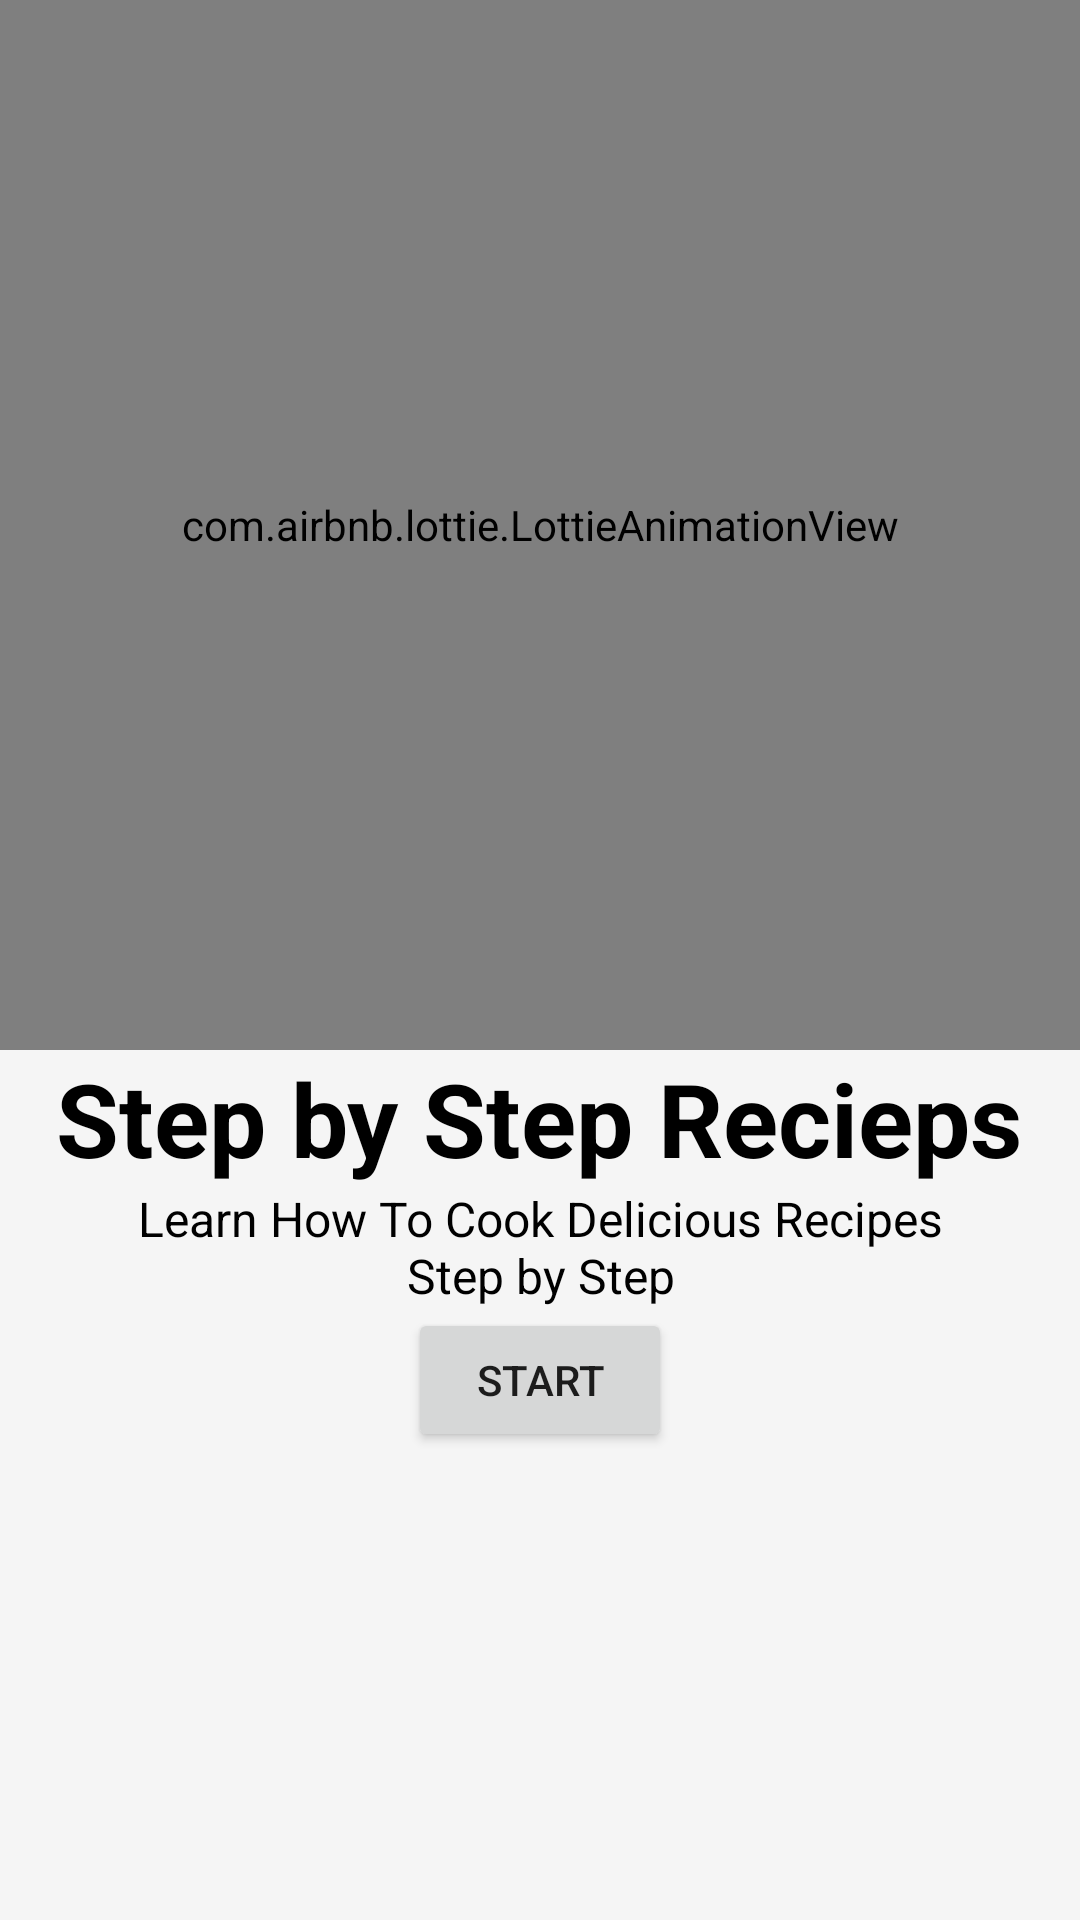

Here is an Android app screen rendered from its layout file. Give the layout XML and the strings, colors and styles it references.
<!-- AndroidManifest.xml: application theme Theme.FoodPlanner -->
<!-- res/layout/fragment_third_screen.xml -->
<?xml version="1.0" encoding="utf-8"?>
<androidx.constraintlayout.widget.ConstraintLayout xmlns:android="http://schemas.android.com/apk/res/android"
    xmlns:app="http://schemas.android.com/apk/res-auto"
    xmlns:tools="http://schemas.android.com/tools"
    android:layout_width="match_parent"
    android:layout_height="match_parent"
    android:background="@color/neutral"
    tools:context=".onboarding.view.screens.ThirdScreenFragment">

    <LinearLayout
        android:layout_width="match_parent"
        android:layout_height="match_parent"
        android:orientation="vertical"
        app:layout_constraintBottom_toBottomOf="parent"
        app:layout_constraintEnd_toEndOf="parent"
        app:layout_constraintHorizontal_bias="0.526"
        app:layout_constraintStart_toStartOf="parent"
        app:layout_constraintTop_toBottomOf="@+id/animation_view"
        app:layout_constraintVertical_bias="0.0">

        <com.airbnb.lottie.LottieAnimationView
            android:id="@+id/animation_view"
            android:layout_width="match_parent"
            android:layout_height="350dp"
            app:lottie_autoPlay="true"
            app:lottie_loop="true"
            app:lottie_rawRes="@raw/step_by_step" />

        <TextView
            android:id="@+id/textView11"
            android:layout_width="wrap_content"
            android:layout_height="wrap_content"
            android:layout_gravity="center"
            android:gravity="center_horizontal|center_vertical"
            android:text="@string/stepbystep"
            android:textColor="@color/black"
            android:textSize="34sp"
            android:textStyle="bold" />

        <TextView
            android:id="@+id/textView"
            android:layout_width="wrap_content"
            android:layout_height="wrap_content"
            android:layout_gravity="center"
            android:paddingStart="30dp"
            android:paddingEnd="30dp"
            android:text="@string/StepsDetails"
            android:textAlignment="center"
            android:textColor="@color/black"
            android:textSize="16sp" />

        <Button
            android:id="@+id/startBtn"
            android:layout_width="wrap_content"
            android:layout_height="wrap_content"
            android:layout_gravity="center"
            android:text="@string/start" />
    </LinearLayout>

</androidx.constraintlayout.widget.ConstraintLayout>
<!-- resources referenced by this layout -->
<resources>
  <color name="black">#FF000000</color>
  <color name="neutral">#F5F5F5</color>
  <string name="StepsDetails">Learn How To Cook Delicious Recipes Step by Step</string>
  <string name="start">Start</string>
  <string name="stepbystep">Step by Step Recieps</string>
  <style name="Theme.FoodPlanner" parent="Theme.MaterialComponents.DayNight.DarkActionBar">
          
  
          <item name="colorPrimary">@color/primary</item>
          <item name="colorPrimaryVariant">@color/purple_700</item>
          <item name="colorOnPrimary">@color/white</item>
          
          <item name="colorSecondary">@color/black</item>
          <item name="colorSecondaryVariant">@color/dark</item>
          <item name="colorOnSecondary">@color/black</item>
          
  
          
      </style>
  <color name="primary">#FF9900</color>
  <color name="purple_700">#FF3700B3</color>
  <color name="white">#FFFFFFFF</color>
  <color name="dark">#454749</color>
</resources>
